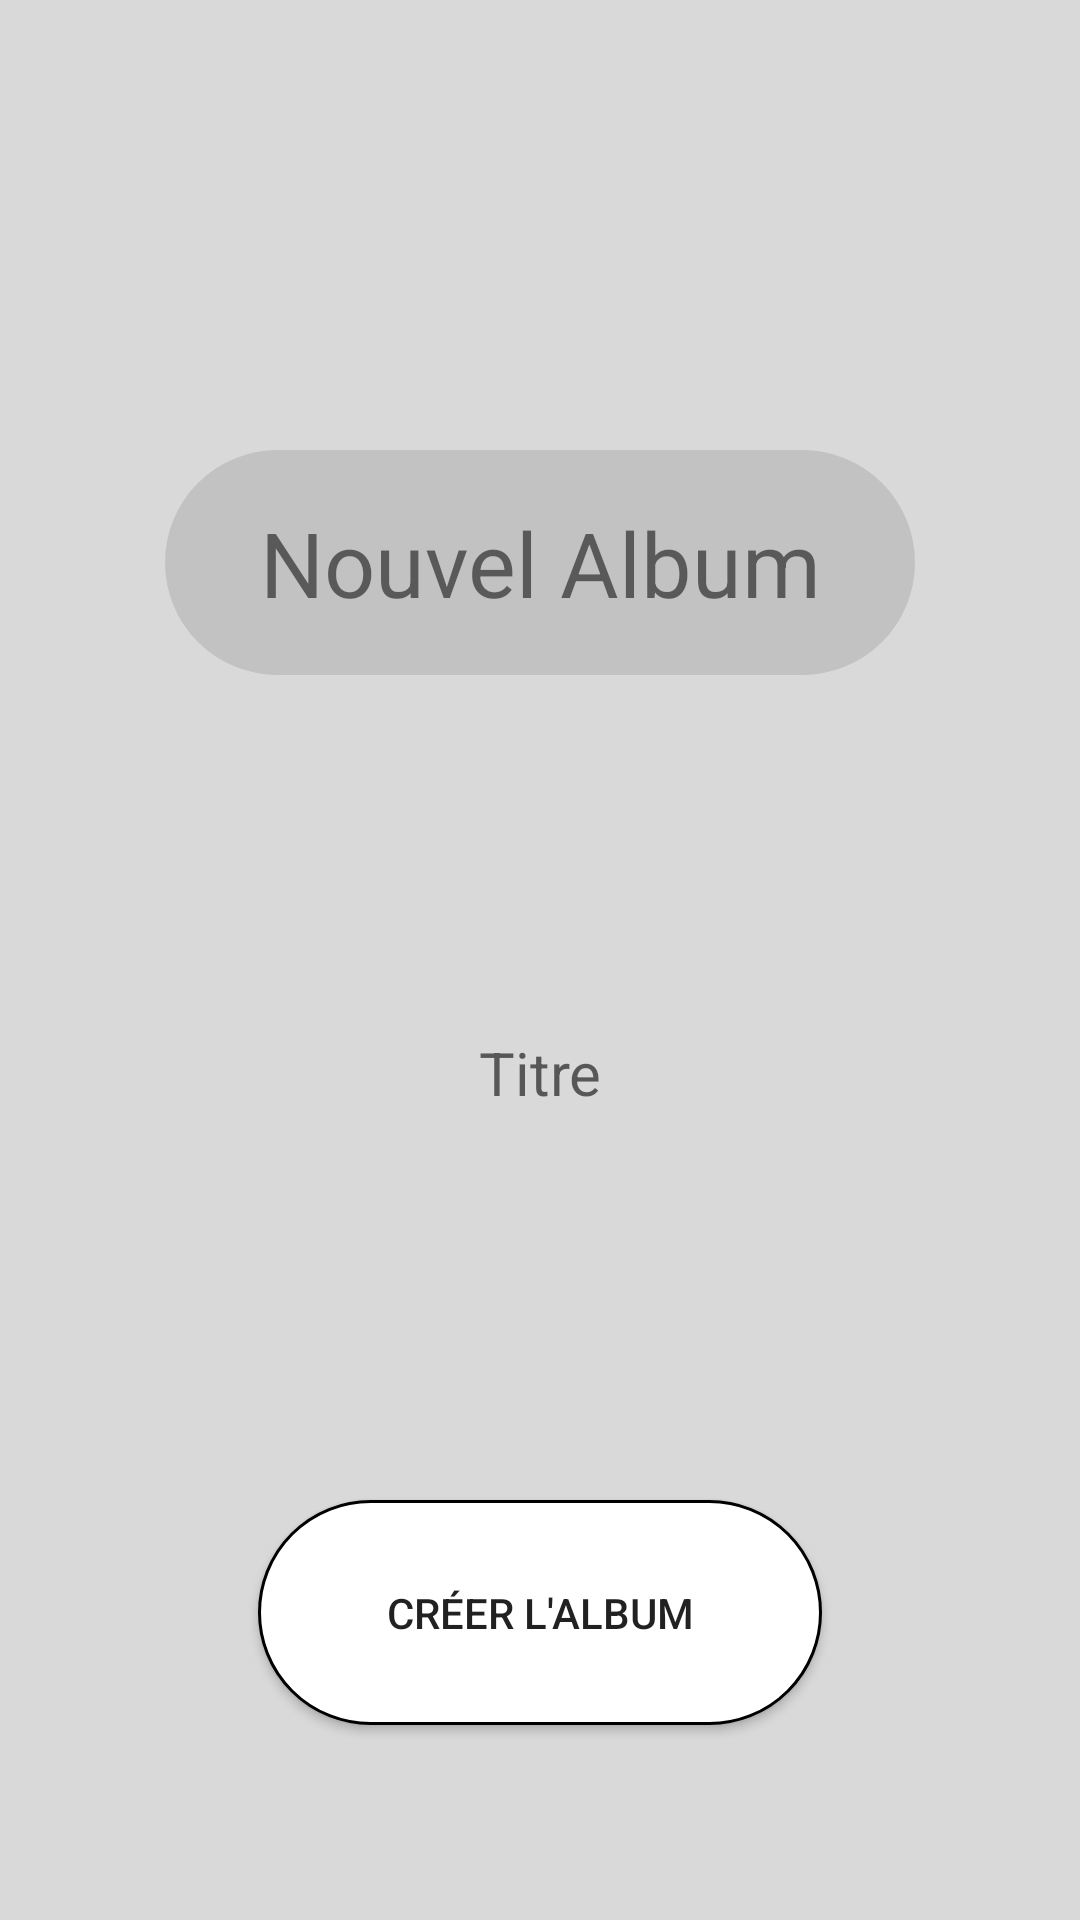

The Android layout XML behind this screen, and the referenced resources:
<!-- AndroidManifest.xml: application theme Theme.StoPics -->
<!-- res/layout/add_album.xml -->
<?xml version="1.0" encoding="utf-8"?>
<RelativeLayout xmlns:android="http://schemas.android.com/apk/res/android"
    android:layout_width="match_parent"
    android:layout_height="match_parent"
    android:background="@color/backgroundapp"
    android:paddingLeft="16dp"
    android:paddingRight="16dp" >


    <TextView
        android:id="@+id/textView"
        android:layout_width="250dp"
        android:layout_height="75dp"
        android:layout_centerHorizontal="true"
        android:layout_marginTop="150dp"
        android:text="Nouvel Album"
        android:gravity="center"
        android:background="@drawable/rounded_corner"
        android:backgroundTint="#C2C2C2"
        android:textSize="30sp" />

    <EditText
        android:id="@+id/name"
        android:layout_width="250dp"
        android:layout_height="75dp"
        android:gravity="center"
        android:layout_marginHorizontal="70dp"
        android:layout_marginTop="320dp"
        android:background="@drawable/edit_text_border"
        android:hint="Titre"
        android:textSize="20sp"/>

    <Button
        android:layout_width="250dp"
        android:layout_height="75dp"
        android:layout_marginTop="500dp"
        android:layout_marginHorizontal="70dp"
        android:background="@drawable/rounded_corner"
        android:text="Créer l'album" />
</RelativeLayout>
<!-- resources referenced by this layout -->
<resources>
  <color name="backgroundapp">#D9D9D9</color>
  <!-- drawable rounded_corner (drawable) -->
  <?xml version="1.0" encoding="utf-8"?>
  <shape xmlns:android="http://schemas.android.com/apk/res/android" >
      <stroke
          android:width="1dp"
          android:color="@color/black" />
  
      <solid android:color="#ffffff" />
  
      <padding
          android:left="1dp"
          android:right="1dp"
          android:bottom="1dp"
          android:top="1dp" />
  
      <corners android:radius="50dp" />
  </shape>
  <style name="Theme.StoPics" parent="Theme.MaterialComponents.DayNight.DarkActionBar">
          
          <item name="colorPrimary">@color/purple_500</item>
          <item name="colorPrimaryVariant">@color/purple_700</item>
          <item name="colorOnPrimary">@color/white</item>
          
          <item name="colorSecondary">@color/teal_200</item>
          <item name="colorSecondaryVariant">@color/teal_700</item>
          <item name="colorOnSecondary">@color/black</item>
          
          <item name="android:statusBarColor" tools:targetApi="l">?attr/colorPrimaryVariant</item>
          
      </style>
  <color name="black">#FF000000</color>
  <color name="purple_500">#FF6200EE</color>
  <color name="purple_700">#FF3700B3</color>
  <color name="white">#FFFFFFFF</color>
  <color name="teal_200">#FF03DAC5</color>
  <color name="teal_700">#FF018786</color>
</resources>
